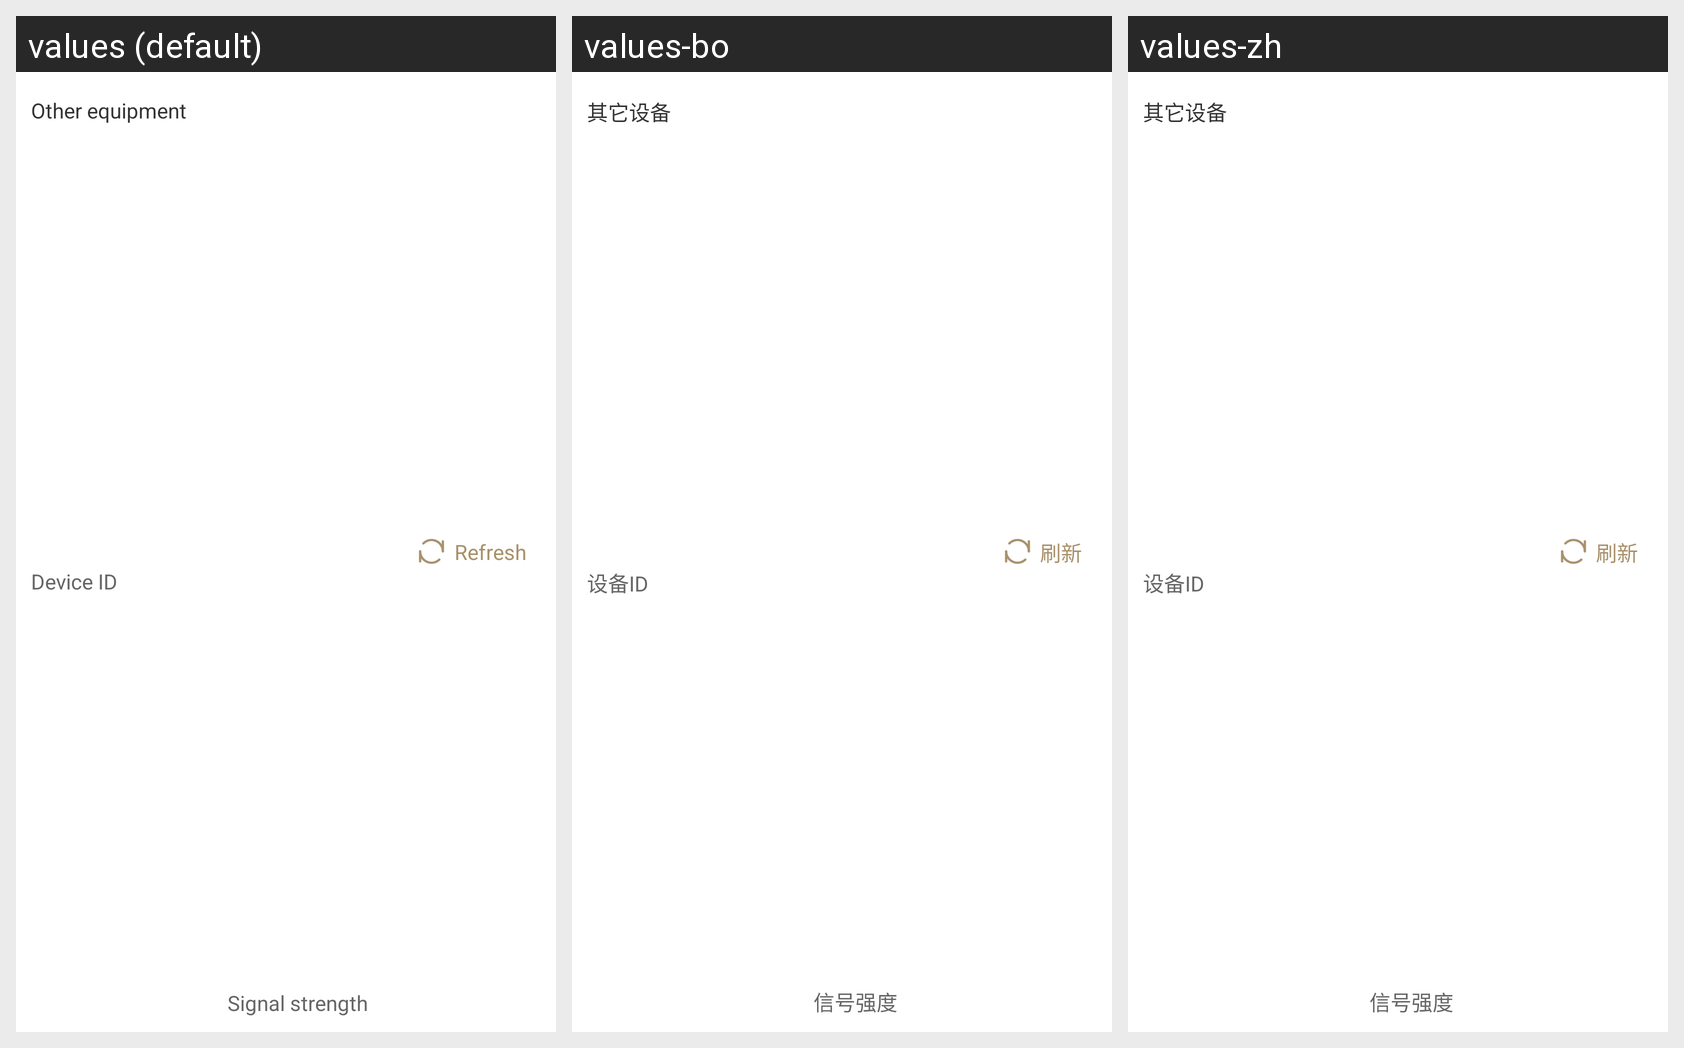

Here is an Android app screen in its default locale and in the app's own translations. Write out the translated-string differences for the strings that appear on this screen.
Android screen res/layout/my_oth_dev_item_header.xml rendered under 3 locales, left to right: values (default), values-bo, values-zh. Device: Nexus 5 (rendered at 1080×1920; each locale shown at half size, 540×960, under a caption strip naming it); theme Theme.MaterialComponents.DayNight.NoActionBar.
Strings drawn on this screen, with the default value and each locale's value (text and hints the layout hard-codes, and strings that could not be matched under every locale, appear in the picture but are not listed):

str_bl_other_equipment
  values: Other equipment
  values-bo: 其它设备
  values-zh: 其它设备

str_bl_device_id
  values: Device ID
  values-bo: 设备ID
  values-zh: 设备ID

str_bl_signal_strength
  values: Signal strength
  values-bo: 信号强度
  values-zh: 信号强度

str_bl_flushed
  values: Refresh
  values-bo: 刷新
  values-zh: 刷新
